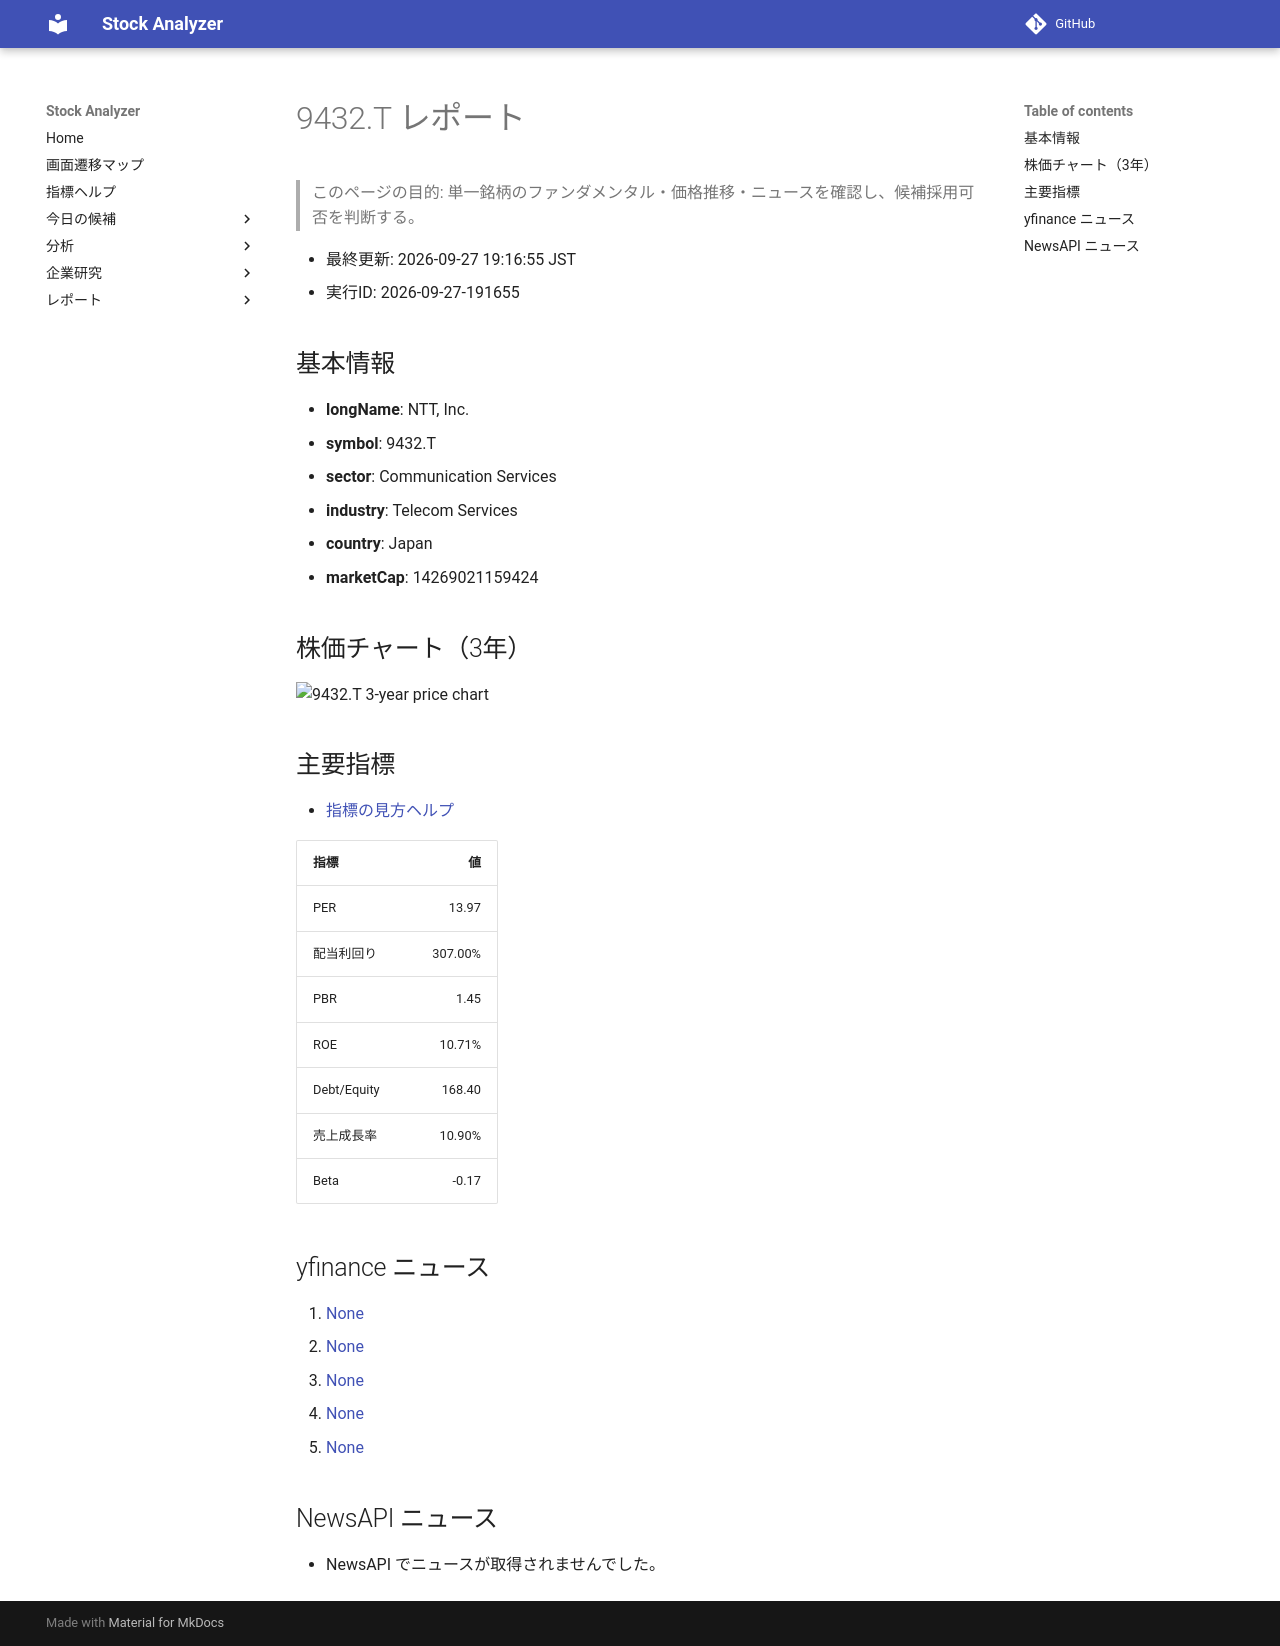

repository: Yumi-note/Making-APP · page: reports/2026-09-27/191655/9432_T/index.html · generator: mkdocs

# 9432.T レポート

> このページの目的: 単一銘柄のファンダメンタル・価格推移・ニュースを確認し、候補採用可否を判断する。

- 最終更新: 2026-09-27 19:16:55 JST
- 実行ID: 2026-09-27-191655

## 基本情報

- **longName**: NTT, Inc.
- **symbol**: 9432.T
- **sector**: Communication Services
- **industry**: Telecom Services
- **country**: Japan
- **marketCap**: 14269021159424

## 株価チャート（3年）

![9432.T 3-year price chart](9432_T_3y.png)

## 主要指標

- [指標の見方ヘルプ](../../../../indicators.md)

| 指標 | 値 |
|---|---:|
| PER | 13.97 |
| 配当利回り | 307.00% |
| PBR | 1.45 |
| ROE | 10.71% |
| Debt/Equity | 168.40 |
| 売上成長率 | 10.90% |
| Beta | -0.17 |

## yfinance ニュース

1. [None](None)
2. [None](None)
3. [None](None)
4. [None](None)
5. [None](None)

## NewsAPI ニュース

- NewsAPI でニュースが取得されませんでした。
